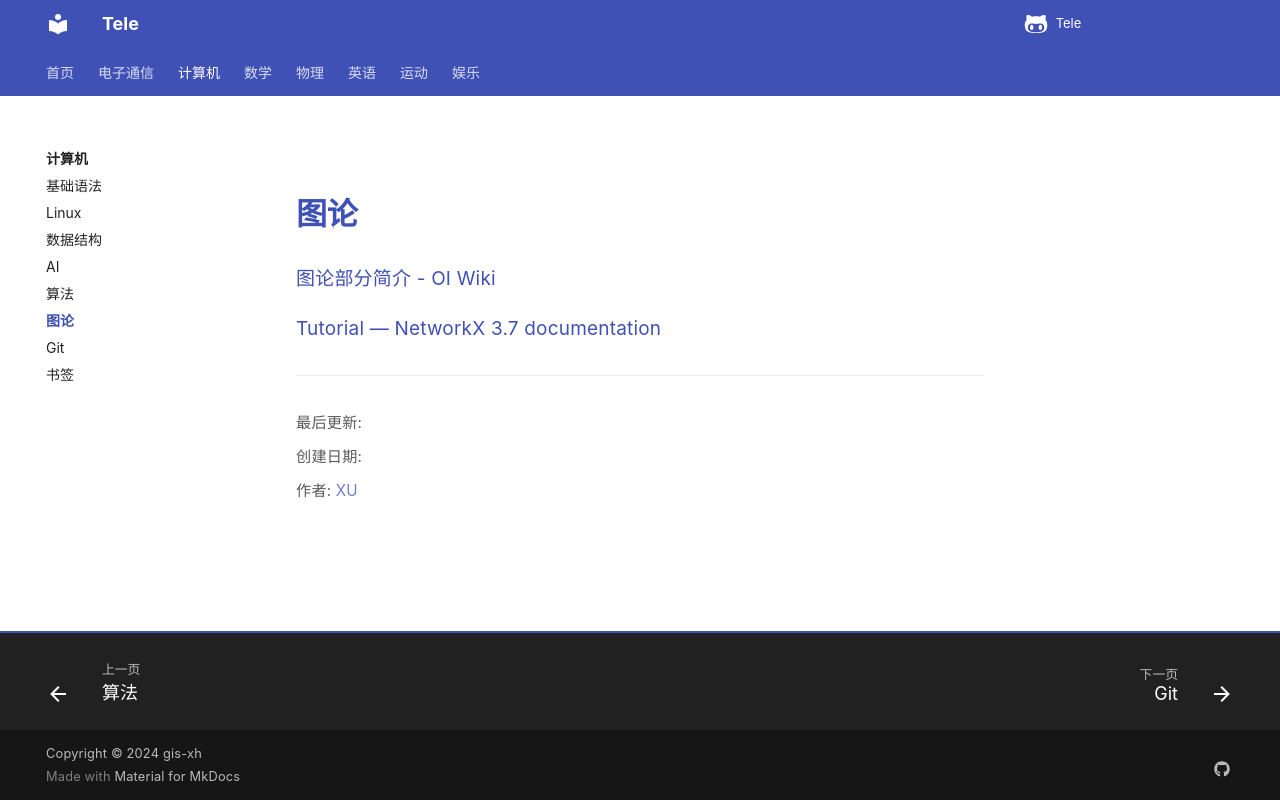

repository: Xuxu0927/Tele · page: 计算机/图论/index.html · generator: mkdocs

# 图论

[图论部分简介 - OI Wiki](https://oi-wiki.org/graph/)

[Tutorial — NetworkX 3.7 documentation](https://networkx.org/documentation/stable/tutorial.html?utm_source=chatgpt.com)
